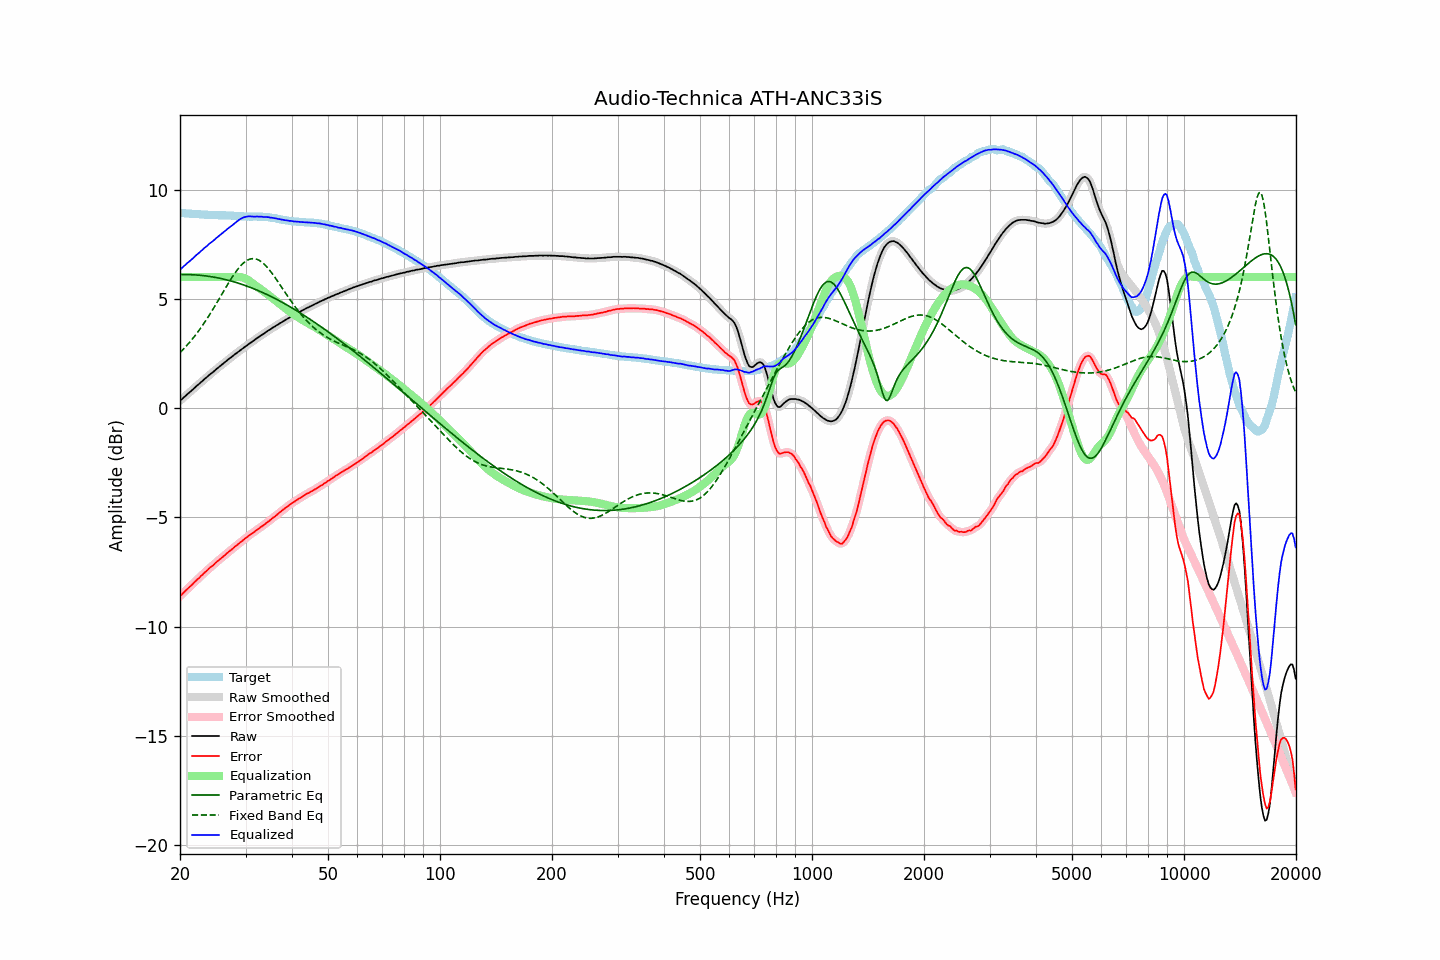

Source data for this figure (header and first rows):
frequency, raw, error, smoothed, error_smoothed, equalization, parametric_eq, fixed_band_eq, equalized_raw, equalized_smoothed, target
20.00, 0.34, -8.59, 0.34, -8.60, 6.00, 6.11, 2.55, 6.34, 6.34, 8.93
20.20, 0.40, -8.53, 0.41, -8.53, 6.00, 6.12, 2.62, 6.40, 6.41, 8.93
20.40, 0.47, -8.45, 0.47, -8.46, 6.00, 6.12, 2.69, 6.47, 6.47, 8.92
20.61, 0.54, -8.38, 0.54, -8.38, 6.00, 6.12, 2.77, 6.54, 6.54, 8.92
20.81, 0.60, -8.31, 0.60, -8.31, 6.00, 6.12, 2.85, 6.60, 6.60, 8.91
21.02, 0.67, -8.24, 0.67, -8.24, 6.00, 6.12, 2.93, 6.67, 6.67, 8.91
21.23, 0.73, -8.17, 0.73, -8.17, 6.00, 6.11, 3.02, 6.73, 6.73, 8.90
21.44, 0.79, -8.11, 0.80, -8.10, 6.00, 6.11, 3.11, 6.79, 6.80, 8.90
21.66, 0.86, -8.03, 0.86, -8.03, 6.00, 6.11, 3.20, 6.86, 6.86, 8.89
21.87, 0.93, -7.96, 0.93, -7.96, 6.00, 6.10, 3.29, 6.93, 6.93, 8.89
22.09, 0.99, -7.89, 0.99, -7.89, 6.00, 6.10, 3.38, 6.99, 6.99, 8.88
22.31, 1.06, -7.82, 1.06, -7.82, 6.00, 6.09, 3.48, 7.06, 7.06, 8.88
22.54, 1.12, -7.76, 1.12, -7.75, 6.00, 6.09, 3.58, 7.12, 7.12, 8.88
22.76, 1.19, -7.68, 1.19, -7.68, 6.00, 6.08, 3.68, 7.19, 7.19, 8.87
22.99, 1.25, -7.62, 1.25, -7.61, 6.00, 6.07, 3.79, 7.25, 7.25, 8.87
23.22, 1.32, -7.54, 1.32, -7.54, 6.00, 6.06, 3.90, 7.32, 7.32, 8.86
23.45, 1.38, -7.48, 1.38, -7.48, 6.00, 6.06, 4.01, 7.38, 7.38, 8.86
23.69, 1.44, -7.42, 1.45, -7.41, 6.00, 6.05, 4.12, 7.44, 7.45, 8.86
23.92, 1.51, -7.34, 1.51, -7.34, 6.00, 6.04, 4.23, 7.51, 7.51, 8.85
24.16, 1.57, -7.27, 1.57, -7.28, 6.00, 6.02, 4.35, 7.57, 7.57, 8.85
24.40, 1.62, -7.22, 1.63, -7.22, 6.00, 6.01, 4.47, 7.62, 7.63, 8.85
24.65, 1.68, -7.16, 1.69, -7.16, 6.00, 6.00, 4.59, 7.68, 7.69, 8.84
24.89, 1.75, -7.08, 1.75, -7.09, 6.00, 5.99, 4.71, 7.75, 7.75, 8.83
25.14, 1.81, -7.02, 1.81, -7.02, 6.00, 5.97, 4.84, 7.81, 7.81, 8.83
25.39, 1.87, -6.96, 1.87, -6.96, 6.00, 5.96, 4.96, 7.87, 7.87, 8.83
25.65, 1.93, -6.90, 1.93, -6.90, 6.00, 5.94, 5.09, 7.93, 7.93, 8.83
25.91, 1.99, -6.84, 1.99, -6.84, 6.00, 5.93, 5.21, 7.99, 7.99, 8.83
26.16, 2.05, -6.78, 2.05, -6.78, 6.00, 5.91, 5.34, 8.05, 8.05, 8.83
26.43, 2.11, -6.72, 2.11, -6.71, 6.00, 5.89, 5.46, 8.11, 8.11, 8.83
26.69, 2.17, -6.65, 2.17, -6.65, 6.00, 5.88, 5.59, 8.17, 8.17, 8.82
26.96, 2.23, -6.59, 2.23, -6.59, 6.00, 5.86, 5.71, 8.23, 8.23, 8.82
27.23, 2.29, -6.53, 2.29, -6.53, 6.00, 5.84, 5.83, 8.29, 8.29, 8.82
27.50, 2.34, -6.47, 2.34, -6.47, 6.00, 5.82, 5.94, 8.34, 8.34, 8.81
27.77, 2.40, -6.41, 2.40, -6.41, 6.00, 5.80, 6.06, 8.40, 8.40, 8.81
28.05, 2.46, -6.34, 2.46, -6.35, 6.00, 5.77, 6.17, 8.47, 8.46, 8.80
28.33, 2.51, -6.29, 2.51, -6.29, 6.01, 5.75, 6.27, 8.52, 8.52, 8.80
28.62, 2.57, -6.23, 2.57, -6.23, 6.01, 5.73, 6.37, 8.58, 8.58, 8.80
28.90, 2.62, -6.17, 2.62, -6.17, 6.01, 5.71, 6.46, 8.63, 8.63, 8.79
29.19, 2.68, -6.11, 2.68, -6.11, 6.00, 5.68, 6.54, 8.68, 8.68, 8.79
29.48, 2.73, -6.05, 2.73, -6.05, 5.98, 5.66, 6.61, 8.71, 8.71, 8.79
29.78, 2.79, -5.98, 2.79, -5.99, 5.95, 5.63, 6.68, 8.74, 8.74, 8.77
30.08, 2.84, -5.93, 2.84, -5.93, 5.92, 5.60, 6.73, 8.76, 8.76, 8.77
30.38, 2.89, -5.88, 2.89, -5.88, 5.88, 5.58, 6.78, 8.77, 8.78, 8.77
30.68, 2.95, -5.82, 2.95, -5.82, 5.83, 5.55, 6.81, 8.78, 8.78, 8.77
30.99, 3.00, -5.77, 3.00, -5.77, 5.78, 5.52, 6.83, 8.78, 8.78, 8.77
31.30, 3.05, -5.71, 3.05, -5.72, 5.72, 5.49, 6.84, 8.77, 8.78, 8.77
31.61, 3.10, -5.67, 3.10, -5.67, 5.67, 5.46, 6.84, 8.77, 8.77, 8.77
31.93, 3.16, -5.61, 3.16, -5.61, 5.61, 5.43, 6.83, 8.77, 8.77, 8.77
32.24, 3.21, -5.56, 3.21, -5.56, 5.56, 5.40, 6.81, 8.77, 8.77, 8.77
32.57, 3.26, -5.51, 3.26, -5.50, 5.51, 5.37, 6.78, 8.77, 8.77, 8.77
32.89, 3.31, -5.45, 3.31, -5.45, 5.46, 5.34, 6.73, 8.77, 8.77, 8.76
33.22, 3.36, -5.40, 3.36, -5.40, 5.40, 5.31, 6.68, 8.76, 8.76, 8.76
33.55, 3.40, -5.36, 3.41, -5.35, 5.35, 5.27, 6.62, 8.75, 8.76, 8.76
33.89, 3.46, -5.30, 3.46, -5.30, 5.29, 5.24, 6.55, 8.75, 8.75, 8.76
34.23, 3.51, -5.23, 3.51, -5.24, 5.24, 5.21, 6.47, 8.75, 8.75, 8.74
34.57, 3.56, -5.18, 3.56, -5.18, 5.18, 5.17, 6.39, 8.74, 8.74, 8.74
34.92, 3.60, -5.13, 3.60, -5.12, 5.13, 5.13, 6.29, 8.73, 8.73, 8.73
35.27, 3.65, -5.07, 3.65, -5.07, 5.07, 5.10, 6.20, 8.72, 8.72, 8.72
35.62, 3.70, -5.00, 3.70, -5.01, 5.01, 5.06, 6.10, 8.71, 8.71, 8.70
35.97, 3.74, -4.96, 3.74, -4.95, 4.95, 5.02, 6.00, 8.69, 8.69, 8.70
... 635 more rows
